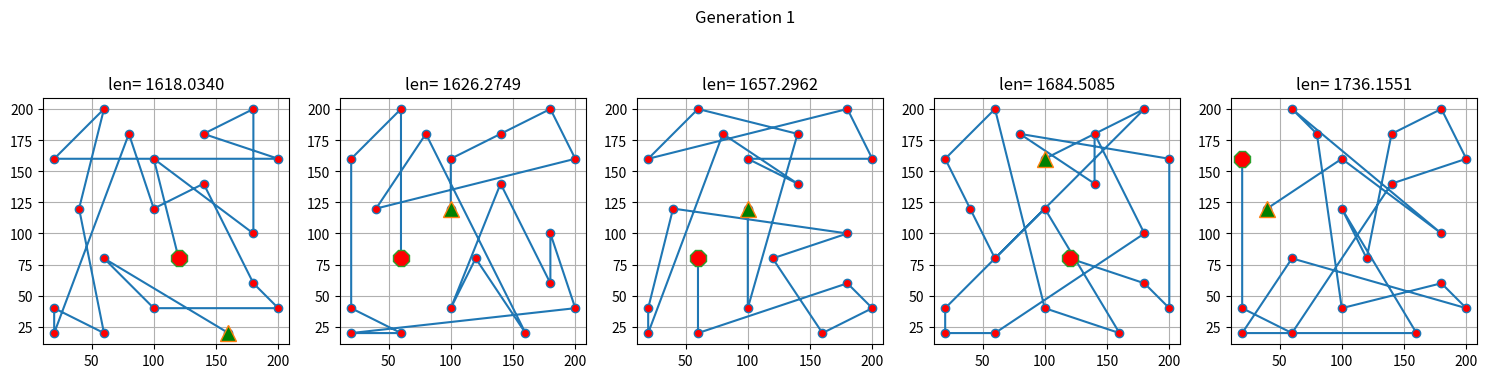

Reproduce this figure in Python. (Note: this script raises an exception after producing the figure.)

# http://www.theprojectspot.com/tutorial-post/applying-a-genetic-algorithm-to-the-travelling-salesman-problem/5

# Expected Output
# Initial distance: 1996
# Finished
# Final distance: 940
# Solution:
# |60, 200|20, 160|40, 120|60, 80|20, 40|20, 20|60, 20|100, 40|160, 20|200, 40|180, 60|120, 80|140, 140|180, 100|200, 160|180, 200|140, 180|100, 120|100, 160|80, 180|

import random
import math
import numpy as np

import matplotlib.pyplot as plt


class City(object):
    def __init__(self, name, pos):
        self.name = name
        self.pos = pos

    def __str__(self):
        return self.name + str(self.pos)


class Context(object):
    # The elements
    def __init__(self, cities, mutation_rate = 0.05, mating_rate = 0.7):
        self.elements = cities
        self.size = len(self.elements)
        self.mutation_rate = mutation_rate
        self.mating_rate = mating_rate          # only the top of this percentage of pairs will have a chance to mate

        # precalculate all distances between cities
        self.distance = [[0 for b in range(self.size)] for a in range(self.size)]

        for a in range(self.size):
            for b in range(a+1, self.size):
                self.distance[a][b] = self.distance[b][a] = \
                    math.sqrt(
                        (self.elements[a].pos[0]-self.elements[b].pos[0]) ** 2 +
                        (self.elements[a].pos[1]-self.elements[b].pos[1]) ** 2
                    )

cxt = Context(
    cities=[City("London", (60, 200)), City("New York", (180, 200)), City("Tokyo", (80, 180)), City("Beijing", (140, 180)), City("Vancouver", (20, 160)), City("Paris", (100, 160)), City("Rome", (200, 160)), City("Seoul", (140, 140)), City("Tehran", (40, 120)), City("Bangkok", (100, 120)), City("Athens", (180, 100)), City("Moscow", (60, 80)), City("Hong Kong", (120, 80)), City("Stockholm", (180, 60)), City("Prague", (20, 40)), City("Berlin", (100, 40)), City("Taipei", (200, 40)), City("Athens", (20, 20)), City("Canberra", (60, 20)), City("Copenhagen", (160, 20))],
    mutation_rate=0.05,
    mating_rate=0.7
)

class Chromosome(object):
    def __init__(self, genes=None):
        self.genes = genes      # Genes
        if not self.genes:
            self.genes = list(range(0, cxt.size))
            random.shuffle(self.genes)

        self.cost = None       # Distance
        self.mutate()           #
        self.calc_cost()       # Distance

    def calc_cost(self):
    	# 计算距离
        # 计算所有元素的value和weight之和
        self.cost = 0
        for i in range(-1, len(self.genes)-1):
            self.cost += cxt.distance[self.genes[i]][self.genes[i+1]]

    def mate(self, spouse):
    	# 3 5 7 2 4 1 6 0
    	# 2 0 3 1 5 4 7 6 
    	# 互换一部分

    	# 3 5 7 2 0 1 4 6 -》 改变后半部分
    	# 3 2 1 0 5 4 7 6 -》 改变前半部分
        # 随机产生pivot
        # 但是至少一段要有2个城市
        pivot = 10 #random.randint(2, cxt.size-2)

        seg1 = []  #self.genes[0:pivot]
        seg2 = []

        for i in self.genes:
        	if i in spouse.genes[0:pivot]:
        		seg2.append(i)

        # print(seg2)
        for i in spouse.genes:
        	if i in self.genes[pivot:]:
        		seg1.append(i)
        # print(seg1)

        child1 = self.genes[0:pivot] + seg1
        child2 = seg2 + spouse.genes[pivot:]
        # print(child1)
        # print(child2)
        # 保留self的[0:pivot], 和spouse的[pivot:]
        return Chromosome(child1), Chromosome(child2)

    def mutate(self):
    	# 随机互换两个城市
        i = random.randint(0, len(self.genes)-1)
        j = random.randint(0, len(self.genes)-1)
        self.genes[i], self.genes[j] = self.genes[j], self.genes[i]


class Visualizer(object):
    def __init__(self, population, top_n):
        self.n_axes = top_n
        self.pop = population
        # self.len(genes)
        plt.ion()
        self.fig = plt.figure(figsize=(15,4))
        self.fig.suptitle("Generation {0}".format(self.pop.i_generation))
        self.axs = []
        self.plots = []
        self.cit = np.array(cxt.elements)

        for i, m in enumerate(self.pop.members[:self.n_axes]):  # g in enumerate(genes):
            ax = self.fig.add_subplot(1, self.n_axes, i+1, aspect='equal')
            if i > 0:
                ax.tick_params(labelleft="off")
            ax.set_title('len={:10.4f}'.format(self.pop.members[i].cost))
            ax.grid()

            self.axs.append(ax)
            x, y = self._get_path(i)
            hl, = ax.plot(x, y, marker='o', markerfacecolor='red')
            hl_start, = ax.plot(x[0], y[0], marker='^', markersize=12, markerfacecolor='green')
            hl_end, = ax.plot(x[-1], y[-1], marker='8', markersize=12, markerfacecolor='red')
            self.plots.append((hl, hl_start, hl_end))

        plt.tight_layout(rect=[0, 0.03, 1, 0.95])

        plt.pause(0.001)

    def _get_path(self, index):
        """ Build a connected path from genes
        """
        seq = self.cit[np.array(self.pop.members[index].genes)]
        x = np.array([el.pos[0] for el in seq])
        y = np.array([el.pos[1] for el in seq])
        return x, y

    def update(self):
        for i, m in enumerate(self.pop.members[:self.n_axes]):
            x, y = self._get_path(i)
            self.plots[i][0].set_xdata(x)
            self.plots[i][0].set_ydata(y)
            self.plots[i][1].set_xdata(x[0])
            self.plots[i][1].set_ydata(y[0])
            self.plots[i][2].set_xdata(x[-1])
            self.plots[i][2].set_ydata(y[-1])
            self.axs[i].set_title('len={:10.4f}'.format(self.pop.members[i].cost))

        self.fig.suptitle("Generation {0}".format(self.pop.i_generation))

        plt.pause(0.001)


class Population(object):
    def __init__(self, size=1000):
        self.size = size        # Number of chromosomes
        self.members = [Chromosome() for _ in range(self.size)]    # Fill with random members
        self.sort()
        self.i_generation = 0

    def sort(self):
        self.members.sort(key=lambda x: x.cost)

    def mate_and_cull(self):
        quota = int(cxt.mating_rate*self.size/2)
        elites = self.members[:quota]
        random.shuffle(elites)      # randomize the elites

        new_child = []
        for i in range(quota):
            new_child.extend(self.members[i*2].mate(self.members[i*2+1]))

        n_to_cull = len(new_child)

        self.members = self.members[:-n_to_cull] + new_child

    def next_generation(self):
        self.sort()
        self.mate_and_cull()
        self.sort()
        self.i_generation += 1

    def display(self):
        print("Iteration {0}".format(self.i_generation))

        # Print the top 6 members
        for i in range(6):
            print("cost={cost}:{genes}".format(
                cost = self.members[i].cost,
                genes = self.members[i].genes
            ))

        print()

    def get_top_genes(self, n):
        return [m.genes for m in self.members[0:n]]
        
    def is_solved(self):
        if self.i_generation >= 200:
            return True
        else:
            return False


if __name__ == "__main__":
    print(cxt.distance[0][1], cxt.distance[1][0])
    print(cxt.elements[0], cxt.elements[1])

    c = Chromosome()
    print(c.genes)
    c.mutate()
    print(c.genes)

    d = Chromosome()
    print(d.genes)

    c1, c2 = c.mate(d)
    print(c1.genes)
    print(c2.genes)

    # t = Chromosome([0,1,2])
    # print(t.genes)
    # print(t.cost)
    pop = Population()
#     plt.ion()

#     fig = plt.figure(figsize=(12,3))
#     ax = fig.add_subplot(151)
#    # fig, axs = plt.subplots(1, 5, )
#     x = np.array([1, 2, 3])
#     y = np.array([4, 5, 6])

#     hl, = ax.plot(x, y)
#     # plt.draw()

#     plt.pause(0.001)

    pop.next_generation()
    vis = Visualizer(pop, 5)

    while True:
        pop.next_generation()
        if pop.i_generation % 10 == 0:
            pop.display()

        vis.update()
        #  hl.set_ydata(y + pop.i_generation / 100.0)
         #plt.draw()
         # fig.canvas.draw()
         # fig.canvas.flush_events()
        plt.pause(0.001)
    plt.show()
    # generate the sequence:
    # cit = np.array(cxt.elements)
    # res = np.array([15, 12, 19, 16, 13, 10, 6, 1, 3, 7, 9, 5, 2, 0, 4, 8, 11, 14, 17, 18])
    # seq = cit[res]
    # print(seq)
    # import matplotlib.pyplot as plt
    # x = np.array([el.pos[0] for el in seq])
    # y = np.array([el.pos[1] for el in seq])
    # for xx, yy in zip(x, y):
    #     print(xx, yy)

    # plt.ion()
    # fig = plt.figure()
    # ax = plt.subplot(151)
    # plt.plot(x, y)
    # plt.show()
